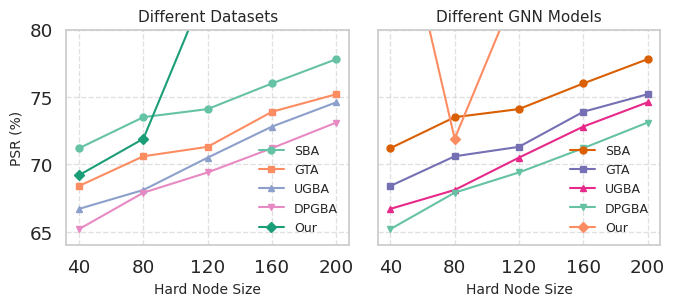

This chart was generated by the following Python code:
import matplotlib.pyplot as plt
import seaborn as sns
from matplotlib.ticker import MultipleLocator
from itertools import cycle

# 1. 数据准备
x_values = [40, 80, 120, 160, 200]

psr_datasets = {
    "SBA": [71.2, 73.5, 74.1, 76.0, 77.8],
    "GTA": [68.4, 70.6, 71.3, 73.9, 75.2],
    "UGBA": [66.7, 68.1, 70.5, 72.8, 74.6],
    "DPGBA": [65.2, 67.9, 69.4, 71.2, 73.1],
    "Our": [69.2, 71.9, 83.4, 90.2, 94.1]
}

psr_gnns = {
    "SBA": [71.2, 73.5, 74.1, 76.0, 77.8],
    "GTA": [68.4, 70.6, 71.3, 73.9, 75.2],
    "UGBA": [66.7, 68.1, 70.5, 72.8, 74.6],
    "DPGBA": [65.2, 67.9, 69.4, 71.2, 73.1],
    "Our": [92.5,71.9, 83.4, 90.2, 94.1]
}

# 2. 配色与符号设置
set2_dark2_colors = sns.color_palette("Set2", 4) + sns.color_palette("Dark2", 4)
color_cycle = cycle(set2_dark2_colors)

dataset_colors = {k: next(color_cycle) for k in psr_datasets.keys()}
gnn_colors = {k: next(color_cycle) for k in psr_gnns.keys()}

common_markers = {
    "SBA": "o",
    "GTA": "s",
    "UGBA": "^",
    "DPGBA": "v",
    "Our": "D"  # 使用钻石形符号
}

# 3. 全局样式
sns.set(style="whitegrid", font_scale=1.2)
fig, axes = plt.subplots(1, 2, figsize=(7, 3.3), sharey=True)
x_minor_locator = MultipleLocator(20)

# 4. 子图1：不同数据集
for dataset, psr in psr_datasets.items():
    axes[0].plot(x_values, psr,
                 label=dataset,
                 color=dataset_colors[dataset],
                 marker=common_markers[dataset],
                 linewidth=1.5,
                 markersize=5)

axes[0].set_title("Different Datasets", fontsize=11)
axes[0].set_xlabel("Hard Node Size", fontsize=10)
axes[0].set_ylabel("PSR (%)", fontsize=10)
axes[0].set_xticks(x_values)
axes[0].xaxis.set_minor_locator(x_minor_locator)
axes[0].set_ylim(64, 80)
axes[0].grid(True, linestyle="--", alpha=0.6)
axes[0].legend(loc='lower right', frameon=False, fontsize=9)

# 5. 子图2：不同 GNN 模型
for model, psr in psr_gnns.items():
    axes[1].plot(x_values, psr,
                 label=model,
                 color=gnn_colors[model],
                 marker=common_markers[model],
                 linewidth=1.5,
                 markersize=5)

axes[1].set_title("Different GNN Models", fontsize=11)
axes[1].set_xlabel("Hard Node Size", fontsize=10)
axes[1].set_xticks(x_values)
axes[1].xaxis.set_minor_locator(x_minor_locator)
axes[1].grid(True, linestyle="--", alpha=0.6)
axes[1].legend(loc='lower right', frameon=False, fontsize=9)

# 6. 布局调整与显示
plt.tight_layout()
plt.show()
